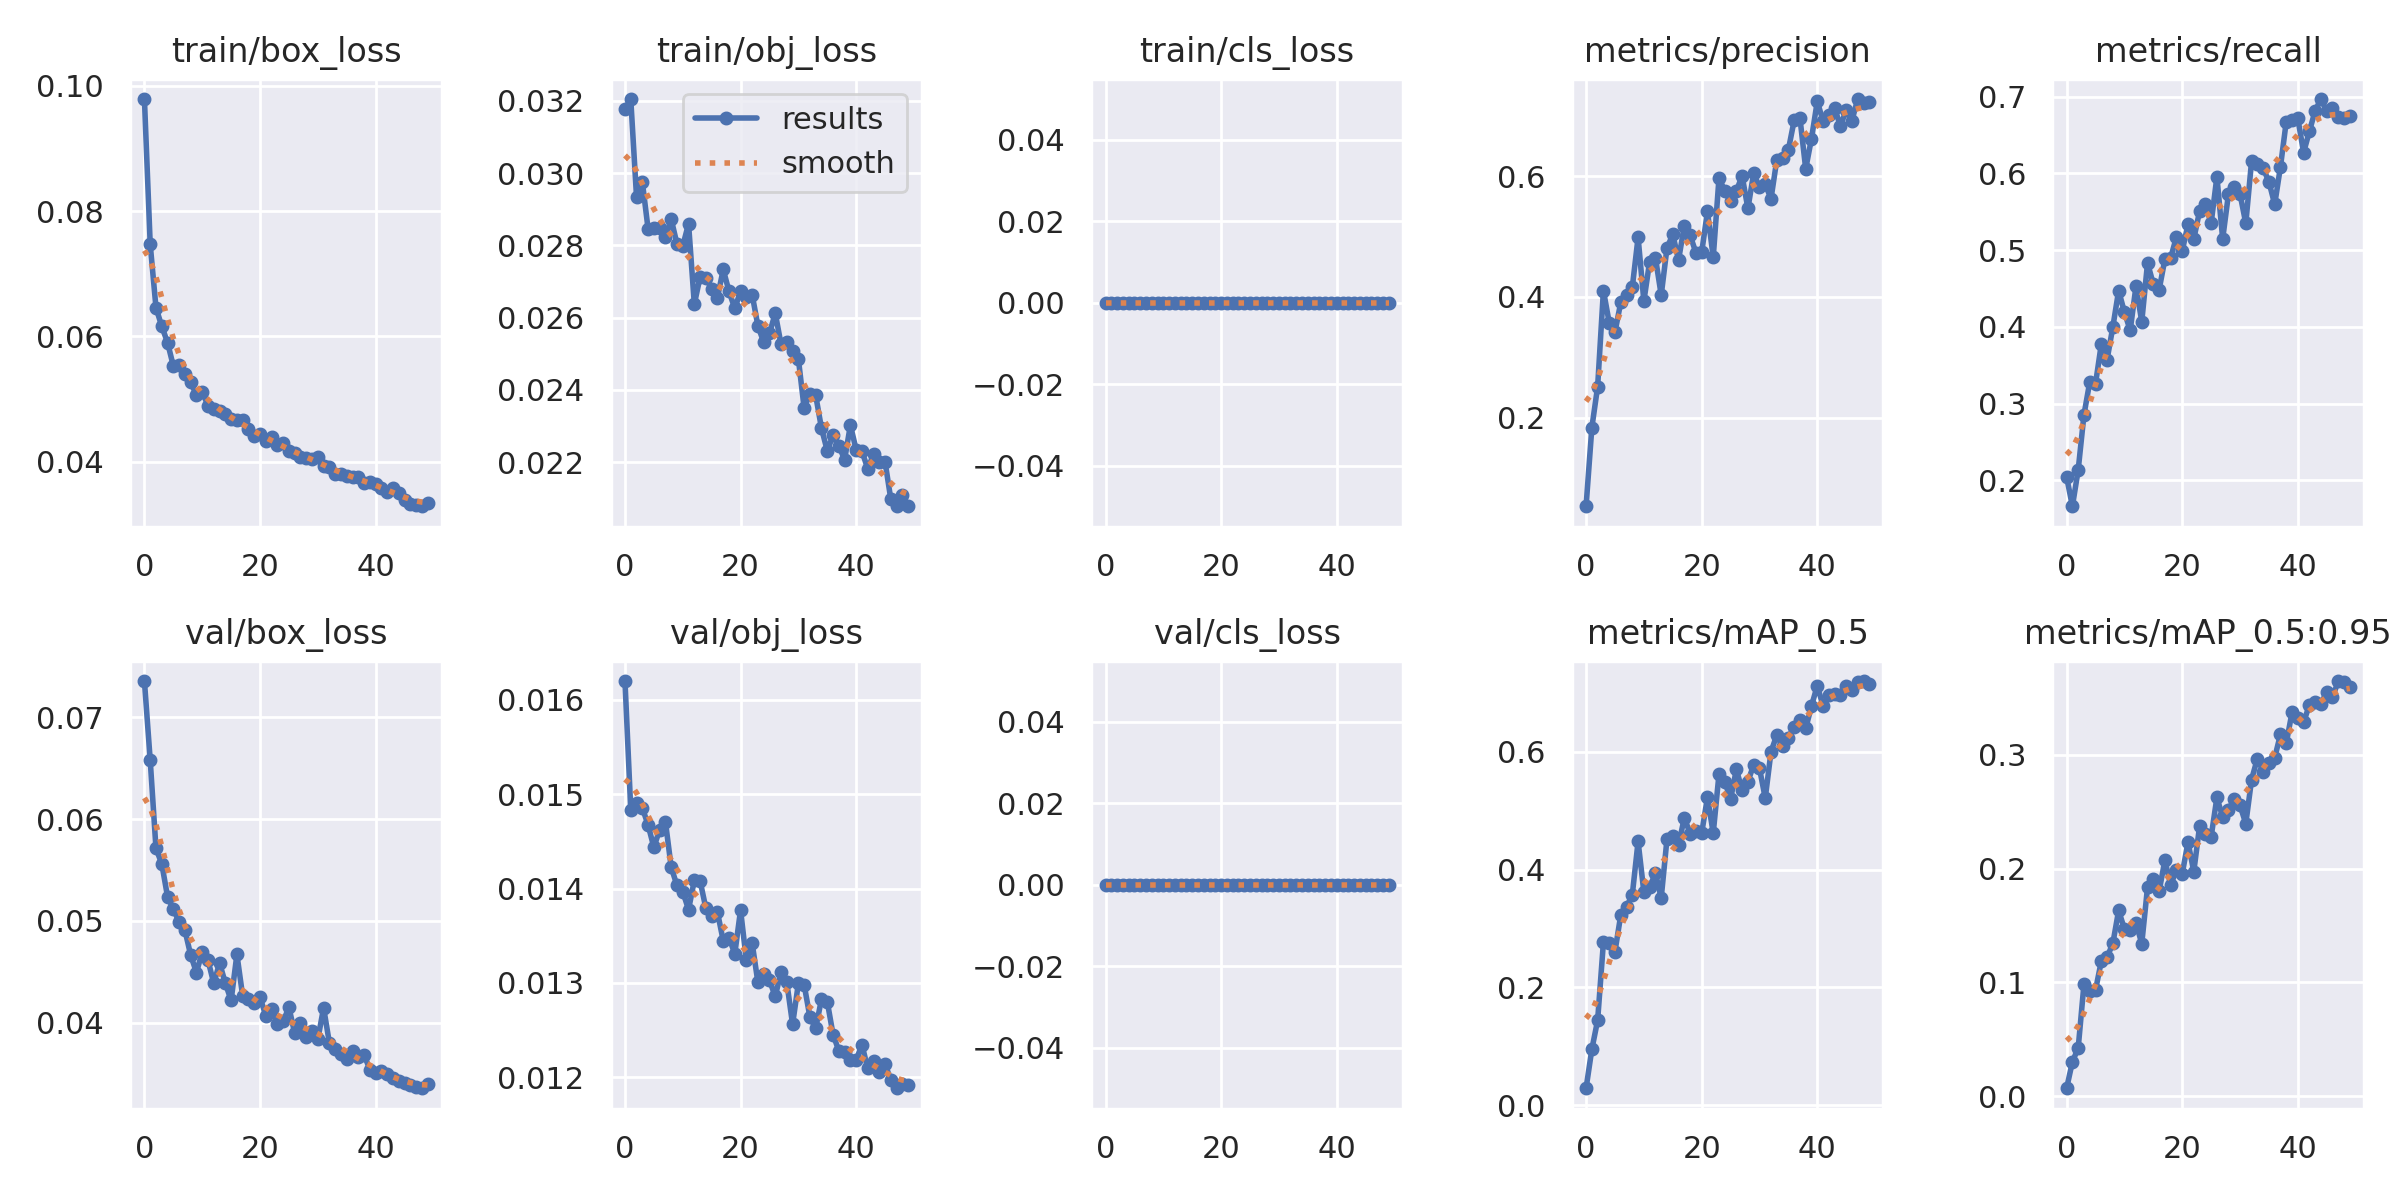

The data file committed next to this chart (first rows):
epoch, train/box_loss, train/obj_loss, train/cls_loss, metrics/precision, metrics/recall, metrics/mAP_0.5, metrics/mAP_0.5:0.95, val/box_loss, val/obj_loss, val/cls_loss, x/lr0, x/lr1, x/lr2
0, 0.09791, 0.03177, 0, 0.05323, 0.2045, 0.02876, 0.006889, 0.07357, 0.0162, 0, 0.07023, 0.003308, 0.003308
1, 0.07472, 0.03205, 0, 0.1835, 0.1663, 0.09504, 0.03017, 0.0658, 0.01484, 0, 0.0401, 0.006509, 0.006509
2, 0.06459, 0.02934, 0, 0.2512, 0.2135, 0.1442, 0.04219, 0.05712, 0.0149, 0, 0.009836, 0.009579, 0.009579
3, 0.06162, 0.02976, 0, 0.4105, 0.2854, 0.2764, 0.0983, 0.05563, 0.01486, 0, 0.009406, 0.009406, 0.009406
4, 0.05902, 0.02845, 0, 0.3576, 0.3281, 0.2758, 0.09223, 0.05239, 0.01467, 0, 0.009406, 0.009406, 0.009406
5, 0.05529, 0.02847, 0, 0.3419, 0.3258, 0.2609, 0.09323, 0.05117, 0.01444, 0, 0.009208, 0.009208, 0.009208
6, 0.05546, 0.02848, 0, 0.3908, 0.3775, 0.3228, 0.1185, 0.0499, 0.01463, 0, 0.00901, 0.00901, 0.00901
7, 0.05399, 0.02822, 0, 0.4038, 0.3573, 0.3363, 0.1221, 0.04911, 0.01471, 0, 0.008812, 0.008812, 0.008812
8, 0.05266, 0.02872, 0, 0.4162, 0.4, 0.3575, 0.1343, 0.04666, 0.01422, 0, 0.008614, 0.008614, 0.008614
9, 0.05067, 0.02804, 0, 0.4986, 0.4472, 0.4478, 0.1631, 0.04494, 0.01403, 0, 0.008416, 0.008416, 0.008416
10, 0.05115, 0.02798, 0, 0.393, 0.4191, 0.3619, 0.1468, 0.04697, 0.01397, 0, 0.008218, 0.008218, 0.008218
11, 0.04895, 0.0286, 0, 0.4586, 0.3955, 0.3703, 0.1456, 0.04614, 0.01378, 0, 0.00802, 0.00802, 0.00802
12, 0.04847, 0.02637, 0, 0.4648, 0.4529, 0.3939, 0.1522, 0.04387, 0.01409, 0, 0.007822, 0.007822, 0.007822
13, 0.04805, 0.02712, 0, 0.403, 0.4067, 0.352, 0.134, 0.04587, 0.01408, 0, 0.007624, 0.007624, 0.007624
14, 0.04757, 0.02709, 0, 0.4811, 0.4832, 0.4521, 0.1836, 0.0439, 0.01379, 0, 0.007426, 0.007426, 0.007426
15, 0.04675, 0.0268, 0, 0.5034, 0.4557, 0.4578, 0.1911, 0.04219, 0.01371, 0, 0.007228, 0.007228, 0.007228
16, 0.04662, 0.02655, 0, 0.4611, 0.4481, 0.4418, 0.1799, 0.04672, 0.01375, 0, 0.00703, 0.00703, 0.00703
17, 0.04671, 0.02733, 0, 0.5181, 0.488, 0.4882, 0.2073, 0.04263, 0.01345, 0, 0.006832, 0.006832, 0.006832
18, 0.04522, 0.02672, 0, 0.5022, 0.4899, 0.4611, 0.1855, 0.0423, 0.01348, 0, 0.006634, 0.006634, 0.006634
19, 0.04418, 0.02625, 0, 0.4734, 0.5171, 0.4657, 0.1987, 0.04196, 0.01331, 0, 0.006436, 0.006436, 0.006436
20, 0.04443, 0.02673, 0, 0.4737, 0.4989, 0.4617, 0.1954, 0.04251, 0.01377, 0, 0.006238, 0.006238, 0.006238
21, 0.04336, 0.02657, 0, 0.5415, 0.5335, 0.5228, 0.2232, 0.04069, 0.01324, 0, 0.00604, 0.00604, 0.00604
22, 0.04388, 0.02664, 0, 0.4656, 0.5146, 0.462, 0.1973, 0.04138, 0.01342, 0, 0.005842, 0.005842, 0.005842
23, 0.0427, 0.02577, 0, 0.5974, 0.5506, 0.5624, 0.237, 0.03988, 0.01301, 0, 0.005644, 0.005644, 0.005644
24, 0.04297, 0.02532, 0, 0.5749, 0.5595, 0.5493, 0.2303, 0.04015, 0.0131, 0, 0.005446, 0.005446, 0.005446
25, 0.04166, 0.02556, 0, 0.5591, 0.5348, 0.5195, 0.2278, 0.04151, 0.01303, 0, 0.005248, 0.005248, 0.005248
26, 0.04134, 0.02612, 0, 0.5759, 0.5955, 0.57, 0.2624, 0.03898, 0.01286, 0, 0.00505, 0.00505, 0.00505
27, 0.04075, 0.02526, 0, 0.6002, 0.5146, 0.5351, 0.2452, 0.03997, 0.01312, 0, 0.004852, 0.004852, 0.004852
28, 0.04066, 0.02533, 0, 0.5465, 0.573, 0.5495, 0.2516, 0.03856, 0.01301, 0, 0.004654, 0.004654, 0.004654
29, 0.04045, 0.02507, 0, 0.605, 0.582, 0.5779, 0.2612, 0.03923, 0.01256, 0, 0.004456, 0.004456, 0.004456
30, 0.04072, 0.02485, 0, 0.5813, 0.573, 0.572, 0.2554, 0.03837, 0.01299, 0, 0.004258, 0.004258, 0.004258
31, 0.03938, 0.02349, 0, 0.5863, 0.5348, 0.5214, 0.2395, 0.04148, 0.01298, 0, 0.00406, 0.00406, 0.00406
32, 0.03911, 0.02389, 0, 0.5628, 0.6161, 0.6003, 0.2782, 0.03803, 0.01264, 0, 0.003862, 0.003862, 0.003862
33, 0.03809, 0.02384, 0, 0.6273, 0.6127, 0.6284, 0.2966, 0.03745, 0.01252, 0, 0.003664, 0.003664, 0.003664
34, 0.03806, 0.02293, 0, 0.6309, 0.6067, 0.6093, 0.285, 0.03697, 0.01283, 0, 0.003466, 0.003466, 0.003466
35, 0.03766, 0.02231, 0, 0.6438, 0.589, 0.624, 0.2928, 0.03642, 0.0128, 0, 0.003268, 0.003268, 0.003268
36, 0.03756, 0.02274, 0, 0.6923, 0.5595, 0.6425, 0.2974, 0.03719, 0.01245, 0, 0.00307, 0.00307, 0.00307
37, 0.03753, 0.02245, 0, 0.6966, 0.6088, 0.6546, 0.318, 0.03661, 0.01228, 0, 0.002872, 0.002872, 0.002872
38, 0.03666, 0.02206, 0, 0.6121, 0.6674, 0.6397, 0.3101, 0.03687, 0.01227, 0, 0.002674, 0.002674, 0.002674
39, 0.03682, 0.02302, 0, 0.6623, 0.6697, 0.6777, 0.3373, 0.0354, 0.01218, 0, 0.002476, 0.002476, 0.002476
40, 0.03648, 0.02234, 0, 0.7239, 0.6716, 0.7124, 0.3319, 0.0351, 0.01219, 0, 0.002278, 0.002278, 0.002278
41, 0.03577, 0.0223, 0, 0.6914, 0.627, 0.6781, 0.3286, 0.03528, 0.01235, 0, 0.00208, 0.00208, 0.00208
42, 0.03513, 0.02181, 0, 0.7015, 0.6547, 0.6967, 0.3436, 0.03499, 0.01209, 0, 0.001882, 0.001882, 0.001882
43, 0.03583, 0.02221, 0, 0.7131, 0.6815, 0.6985, 0.3463, 0.03456, 0.01217, 0, 0.001684, 0.001684, 0.001684
44, 0.03498, 0.022, 0, 0.6829, 0.6968, 0.6963, 0.3447, 0.03429, 0.01206, 0, 0.001486, 0.001486, 0.001486
45, 0.03395, 0.022, 0, 0.7094, 0.6809, 0.7117, 0.3552, 0.03405, 0.01214, 0, 0.001288, 0.001288, 0.001288
46, 0.03326, 0.02097, 0, 0.6922, 0.6854, 0.7046, 0.3504, 0.03393, 0.01197, 0, 0.00109, 0.00109, 0.00109
47, 0.03316, 0.02079, 0, 0.7278, 0.673, 0.7185, 0.3648, 0.03373, 0.01188, 0, 0.000892, 0.000892, 0.000892
48, 0.03289, 0.02108, 0, 0.7206, 0.6723, 0.7202, 0.3636, 0.03357, 0.01193, 0, 0.000694, 0.000694, 0.000694
49, 0.03343, 0.02078, 0, 0.7235, 0.6742, 0.7152, 0.3598, 0.03395, 0.01192, 0, 0.000496, 0.000496, 0.000496
